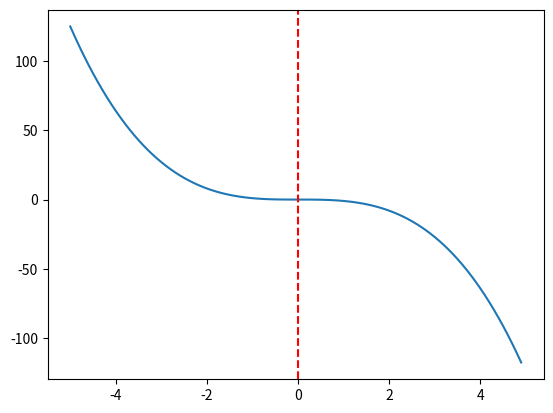

The matplotlib source for this figure:
import numpy as np
import matplotlib.pyplot as plt
def f(x):
	return (-x)**3
	
input1=np.arange(-5.0,5.0,0.1)
result=[]
for i in input1:
	result.append(f(i))
print("max result={}".format(max(result)))
plt.plot(input1,result)
xmin=0.0
plt.axvline(x=xmin,ls="--",color="red")
plt.show()

